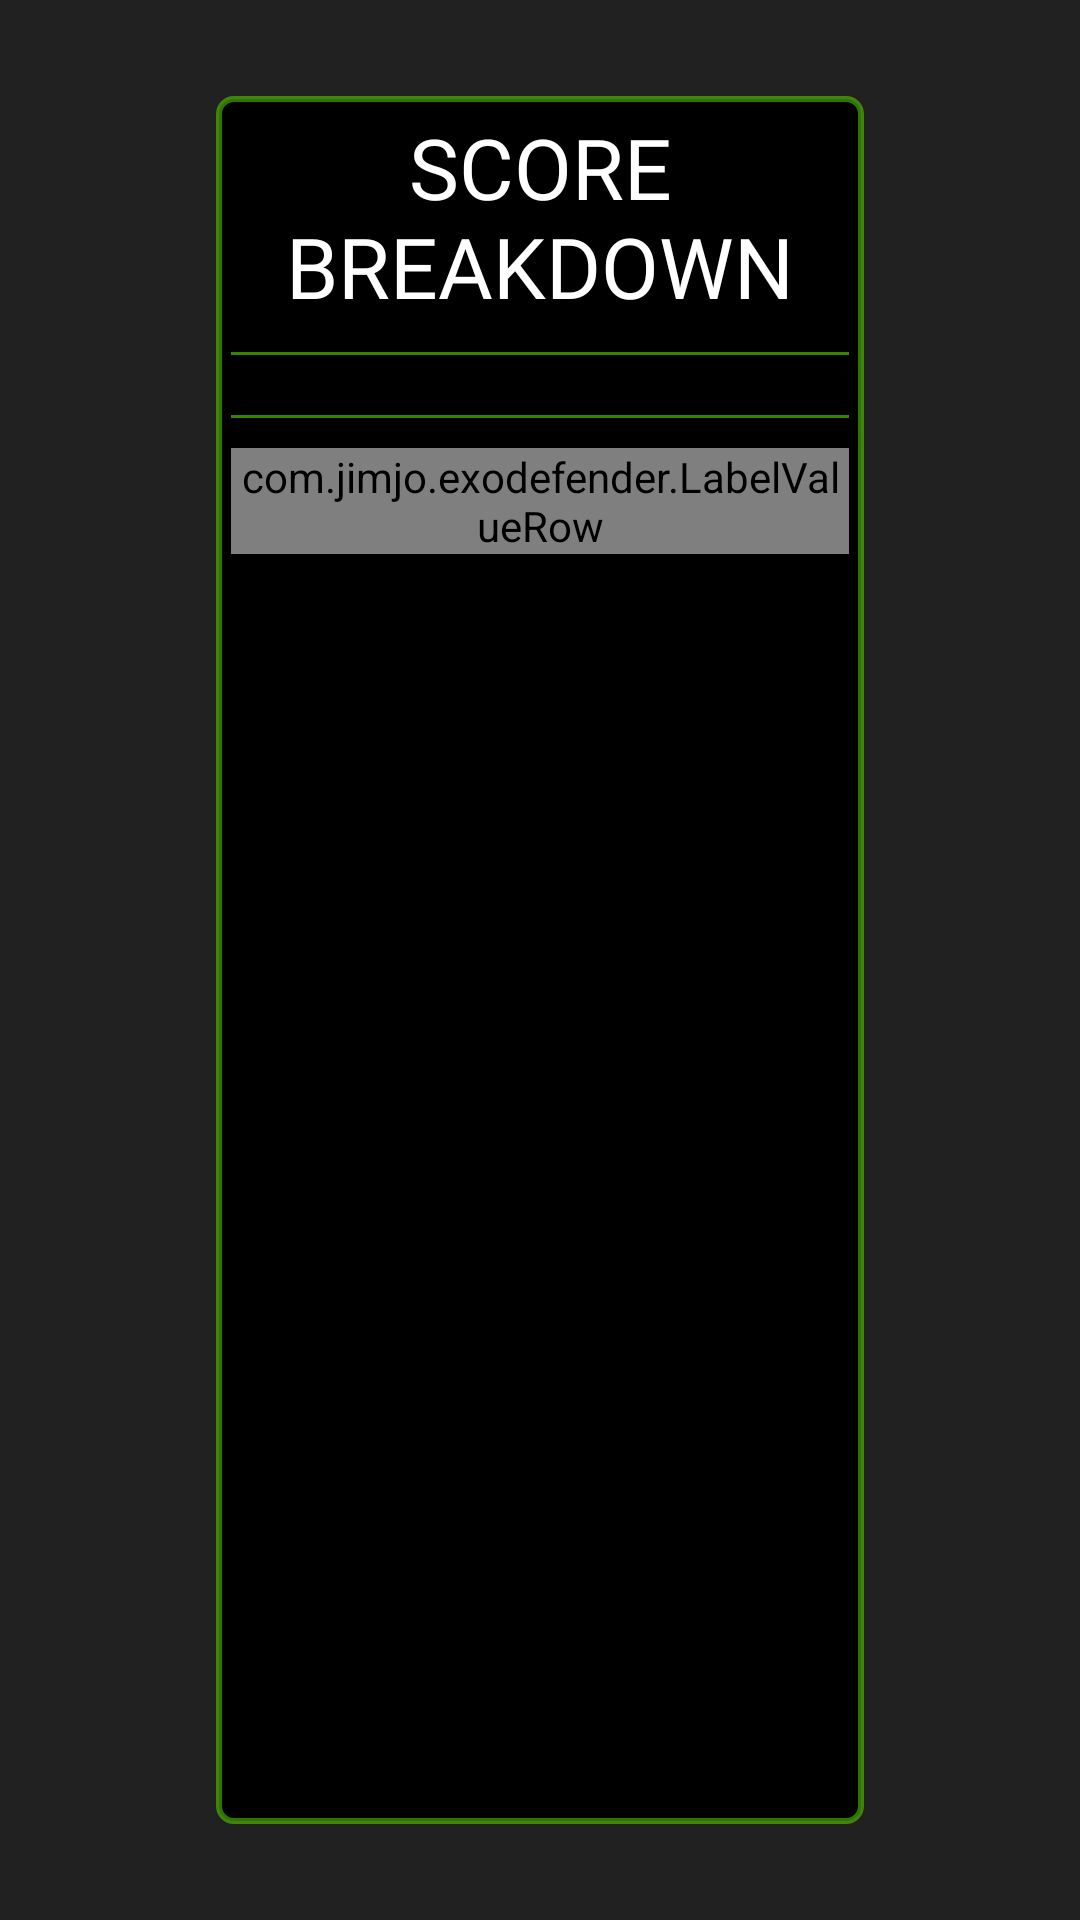

Reconstruct the res/layout file that produces this screen, plus the resources it refers to.
<!-- AndroidManifest.xml: application theme Theme.TestGLProject -->
<!-- res/layout/view_score_breakdown_popup.xml -->
<?xml version="1.0" encoding="utf-8"?>

<androidx.constraintlayout.widget.ConstraintLayout xmlns:android="http://schemas.android.com/apk/res/android"
    xmlns:app="http://schemas.android.com/apk/res-auto"
    android:id="@+id/overlay"
    android:layout_width="match_parent"
    android:layout_height="match_parent"
    android:focusable="true"
    android:background="#DD000000">

    <androidx.constraintlayout.widget.ConstraintLayout
        android:id="@+id/card"
        android:layout_width="0dp"
        android:layout_height="0dp"
        android:background="@drawable/score_card_border"
        android:padding="5dp"
        app:layout_constraintWidth_percent="0.6"
        app:layout_constraintHeight_percent="0.9"
        app:layout_constraintStart_toStartOf="parent"
        app:layout_constraintEnd_toEndOf="parent"
        app:layout_constraintTop_toTopOf="parent"
        app:layout_constraintBottom_toBottomOf="parent"
        android:clickable="true"
        android:focusable="true">

        <TextView
            android:id="@+id/title"
            style="@style/DefaultText"
            android:layout_width="0dp"
            android:layout_height="wrap_content"
            android:text="SCORE BREAKDOWN"
            android:textColor="@android:color/white"
            android:textSize="28dp"
            android:textAlignment="center"
            app:layout_constraintTop_toTopOf="parent"
            app:layout_constraintStart_toStartOf="parent"
            app:layout_constraintEnd_toEndOf="parent" />

        <View
            android:id="@+id/div1"
            android:layout_width="0dp"
            android:layout_height="1dp"
            android:layout_marginTop="10dp"
            android:background="#995ADC00"
            app:layout_constraintTop_toBottomOf="@id/title"
            app:layout_constraintStart_toStartOf="parent"
            app:layout_constraintEnd_toEndOf="parent" />

        <LinearLayout
            android:id="@+id/rows"
            android:layout_width="0dp"
            android:layout_height="wrap_content"
            android:layout_marginTop="10dp"
            android:orientation="vertical"
            app:layout_constraintTop_toBottomOf="@id/div1"
            app:layout_constraintStart_toStartOf="parent"
            app:layout_constraintEnd_toEndOf="parent" />

        <View
            android:id="@+id/div2"
            android:layout_width="0dp"
            android:layout_height="1dp"
            android:layout_marginTop="10dp"
            android:background="#995ADC00"
            app:layout_constraintTop_toBottomOf="@id/rows"
            app:layout_constraintStart_toStartOf="parent"
            app:layout_constraintEnd_toEndOf="parent" />

        <com.jimjo.exodefender.LabelValueRow
            android:id="@+id/finalRow"
            android:layout_width="0dp"
            android:layout_height="wrap_content"
            android:layout_marginTop="10dp"
            app:layout_constraintTop_toBottomOf="@id/div2"
            app:layout_constraintStart_toStartOf="parent"
            app:layout_constraintEnd_toEndOf="parent" />

    </androidx.constraintlayout.widget.ConstraintLayout>
</androidx.constraintlayout.widget.ConstraintLayout>
<!-- resources referenced by this layout -->
<resources>
  <!-- drawable score_card_border (drawable) -->
  <?xml version="1.0" encoding="utf-8"?>
  
  <layer-list xmlns:android="http://schemas.android.com/apk/res/android">
      <item
          android:top="0dp"
          android:left="0dp"
          android:right="0dp"
          android:bottom="0dp">
          <shape xmlns:android="http://schemas.android.com/apk/res/android"
              android:shape="rectangle">
              <corners android:radius="5dp" />
              <solid android:color="#FF000000" />
              <stroke
                  android:width="2dp"
                  android:color="#885ADC00" />
          </shape>
      </item>
  </layer-list>
  <style name="DefaultText" parent="TextAppearance.AppCompat">
          <item name="android:fontFamily">@font/agencyr</item>
          <item name="android:textColor">#5ADC00</item>
      </style>
  <style name="Theme.TestGLProject" parent="Theme.AppCompat.DayNight.NoActionBar">
          <item name="colorPrimary">@color/purple_500</item>
          <item name="colorPrimaryDark">@color/purple_700</item>
          <item name="colorAccent">@color/teal_200</item>
      </style>
  <!-- not gathered from this repository: default colours our renderer supplied (Android Studio template values) -->
  <color name="purple_500">#FF6200EE</color>
  <color name="purple_700">#FF3700B3</color>
  <color name="teal_200">#FF03DAC5</color>
</resources>
